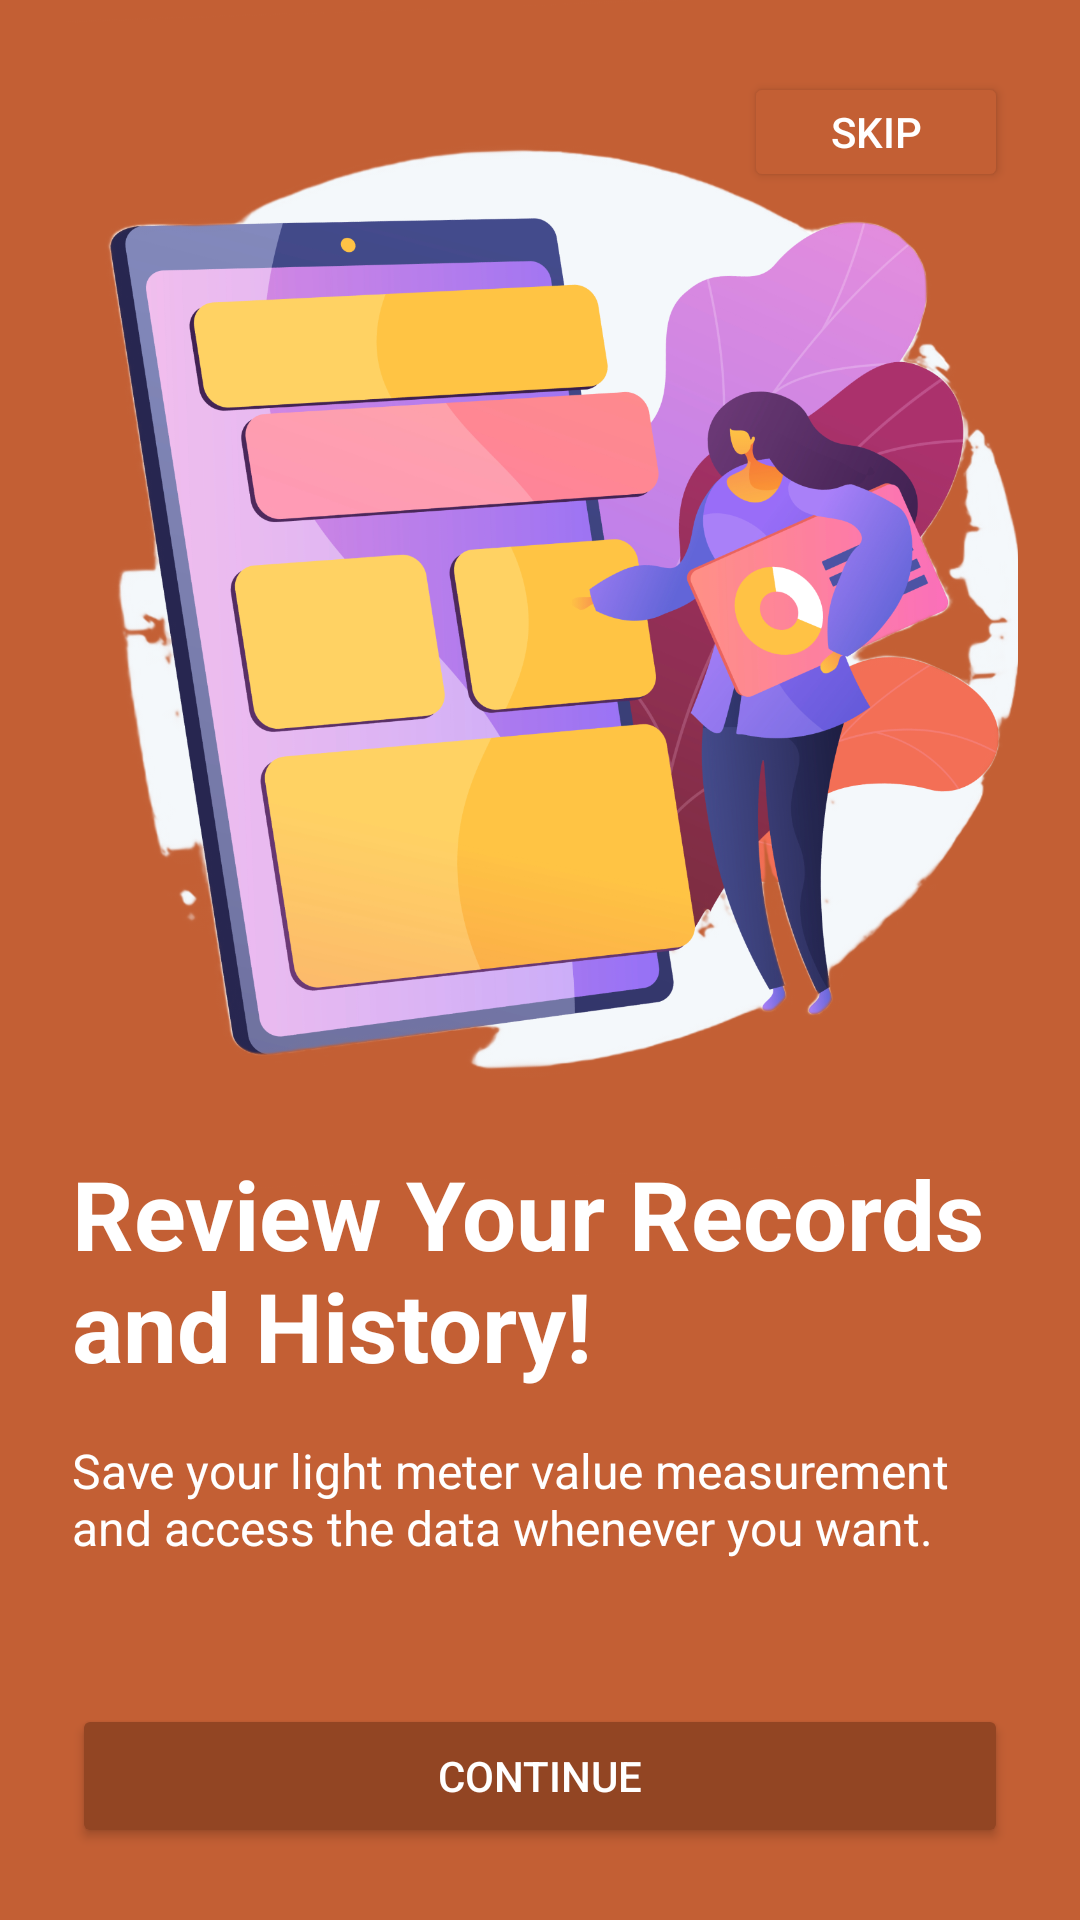

This screen was rendered from an Android layout file. Write that file and the resources it references.
<!-- AndroidManifest.xml: application theme Theme.LuxLightMetter -->
<!-- res/layout/fragment_onboardingtwo.xml -->
<?xml version="1.0" encoding="utf-8"?>
<androidx.constraintlayout.widget.ConstraintLayout xmlns:android="http://schemas.android.com/apk/res/android"
    xmlns:app="http://schemas.android.com/apk/res-auto"
    xmlns:tools="http://schemas.android.com/tools"
    android:layout_width="match_parent"
    android:layout_height="match_parent"
    android:background="@color/onboarding2"
    tools:context=".onboarding.OnboardingtwoFragment">


    <ImageView
        android:layout_width="match_parent"
        android:layout_height="400dp"
        android:layout_marginTop="0dp"
        android:src="@drawable/onboarding2"
        app:layout_constraintEnd_toEndOf="parent"
        app:layout_constraintHorizontal_bias="0.0"
        app:layout_constraintStart_toStartOf="parent"
        app:layout_constraintTop_toTopOf="parent" />

    <Button
        android:id="@+id/buttonskiptwo"
        android:layout_width="wrap_content"
        android:layout_height="40dp"
        android:layout_marginTop="24dp"
        android:layout_marginEnd="24dp"
        android:text="@string/skip"
        android:backgroundTint="@color/onboarding2"
        app:cornerRadius="4dp"
        android:textColor="@color/white"

        app:layout_constraintEnd_toEndOf="parent"
        app:layout_constraintTop_toTopOf="parent" />


    <TextView
        android:id="@+id/textView3"
        android:layout_width="0dp"
        android:layout_height="wrap_content"
        android:layout_marginStart="24dp"
        android:layout_marginEnd="24dp"
        android:layout_marginBottom="16dp"
        android:text="@string/review_your_records_and_history"
        android:textColor="@color/white"
        android:textSize="32sp"
        android:textStyle="bold"
        app:layout_constraintBottom_toTopOf="@+id/textView4"
        app:layout_constraintEnd_toEndOf="parent"
        app:layout_constraintHorizontal_bias="1.0"
        app:layout_constraintStart_toStartOf="parent"
        tools:ignore="MissingConstraints" />

    <TextView
        android:id="@+id/textView4"
        android:layout_width="0dp"
        android:layout_height="wrap_content"
        android:layout_marginBottom="48dp"
        android:text="@string/save_your_light_meter_value_measurement_and_access_the_data_whenever_you_want"
        android:textColor="@color/white"
        android:textSize="16sp"
        app:layout_constraintBottom_toTopOf="@+id/buttoncontiontwo"
        app:layout_constraintEnd_toEndOf="@+id/textView3"
        app:layout_constraintStart_toStartOf="@+id/textView3" />

    <Button
        android:id="@+id/buttoncontiontwo"
        android:layout_width="0dp"
        android:layout_height="wrap_content"
        android:layout_marginStart="24dp"
        android:layout_marginEnd="24dp"
        android:layout_marginBottom="24dp"
        android:backgroundTint="#924523"
        app:cornerRadius="4dp"
        android:textColor="@color/white"

        android:text="@string/continue2"
        app:layout_constraintBottom_toBottomOf="parent"
        app:layout_constraintEnd_toEndOf="parent"
        app:layout_constraintHorizontal_bias="0.0"
        app:layout_constraintStart_toStartOf="parent" />
</androidx.constraintlayout.widget.ConstraintLayout>
<!-- resources referenced by this layout -->
<resources>
  <color name="onboarding2">#C35F34</color>
  <color name="white">#FFFFFFFF</color>
  <!-- drawable onboarding2: png bitmap (drawable, 621047 bytes) -->
  <string name="continue2">Continue</string>
  <string name="review_your_records_and_history">Review Your Records and History!</string>
  <string name="save_your_light_meter_value_measurement_and_access_the_data_whenever_you_want">Save your light meter value measurement and access the data whenever you want.</string>
  <string name="skip">Skip</string>
  <style name="Theme.LuxLightMetter" parent="Base.Theme.LuxLightMetter" />
  <style name="Base.Theme.LuxLightMetter" parent="Theme.Material3.DayNight.NoActionBar">
          
          <item name="colorButtonNormal">@color/black</item>
          <item name="android:statusBarColor">@color/black</item>
          <item name="android:navigationBarColor">@color/black</item>
          <item name="android:textColor">@color/white</item>
  
          <item name="android:buttonTint">@color/orange</item>
      </style>
  <color name="black">#FF000000</color>
  <color name="orange">#EA580C</color>
</resources>
